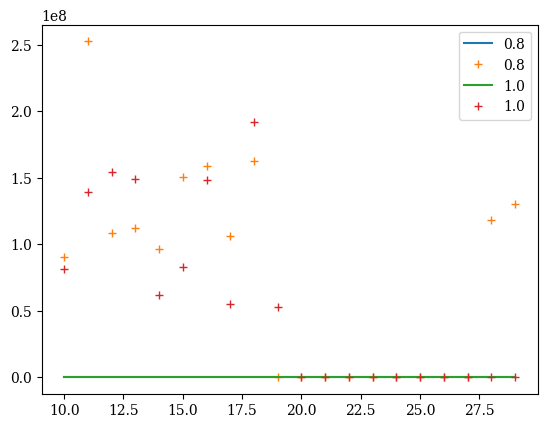

Reproduce this figure in Python.
#!/usr/bin/python
# -*- coding: utf8
import matplotlib.pyplot as plt
fsize=10
plt.rc("font",size=fsize)
plt.rc("font",family='serif')

import numpy as np
from scipy.optimize import curve_fit
from numpy import linalg as LA
import sys
colors=['red','blue','green','rosybrown','sandybrown','gold','olivedrab']
nb_col = len(colors)
################################## 
### Déclaration fonctions ########
##################################
def linear(x,a,b):
    return a*x+b
### Définition des matrices de transfert des différents modèles
def Trans(kbt,champ,inter,L):
    d=np.zeros((L+1,L+1))
    for y1,i in enumerate(d):
        for y2,j in enumerate(i):
            d[y1][y2] = np.exp(-kbt*( champ*(y1+y2)/2 +inter*abs(y1-y2)) )
    return d
### Définition des matrices de magnetisation des différents modèles
def mat(L):
    d=np.zeros((L+1,L+1))
    for y,i in enumerate(d):
        d[y][y] = y
    return d

def fitexp(x,a,l):
    return a*np.exp(-x/l)

### Fonction qui calcule directement l'énergie libre
def intDiag(ly,beta,h,j):
    tm = Trans(beta,h,j,ly)
    w,v = LA.eigh(tm) 
    Z = np.sum(np.power(w,ly))

    matphi = mat(ly)

    fonction = np.empty(ly)
    for r in np.arange(ly):
        gmat = matphi*LA.matrix_power(tm,r)*matphi
        fun = 0
        for i in np.arange(ly) :
            fun += np.dot(np.dot(v[:,i],gmat),v[:,i])*np.power(w[i],ly-r)
        fonction[r] = fun/Z

    correlthermo = -1/np.log(w[-2]/w[-1])

    popt,pcov= curve_fit(fitexp,np.arange(ly),fonction,p0=[1,correlthermo])
    print(correlthermo,popt[1])
    return [correlthermo,popt[1]]


############################
# Déclaration matrices
J = 1 ; TC = 2/np.log(1.+np.power(2,0.5)) ; BETA = 1/TC;

lMin = 10; lMax = 30
lSpace = np.arange(lMin,lMax)

tSpace = np.linspace(0.8,1,2)
h = 0.1
casimir = np.empty(len(lSpace))

def fitpow(x,n,a):
    return a*np.power(x,n)
def fitlin(x,n,a):
    return a*x+n

correl = np.empty((len(lSpace),2))

for i,t in enumerate(tSpace) :
    for j,L1 in enumerate(lSpace):
        f1 = intDiag(L1,1/(t*TC),h,J) 
        correl[j] = f1
    plt.plot(lSpace,correl[:,0],label=str(t))
    plt.plot(lSpace,correl[:,1],'+',label=str(t))
    print(correl[:,1])
plt.legend()
plt.show()

